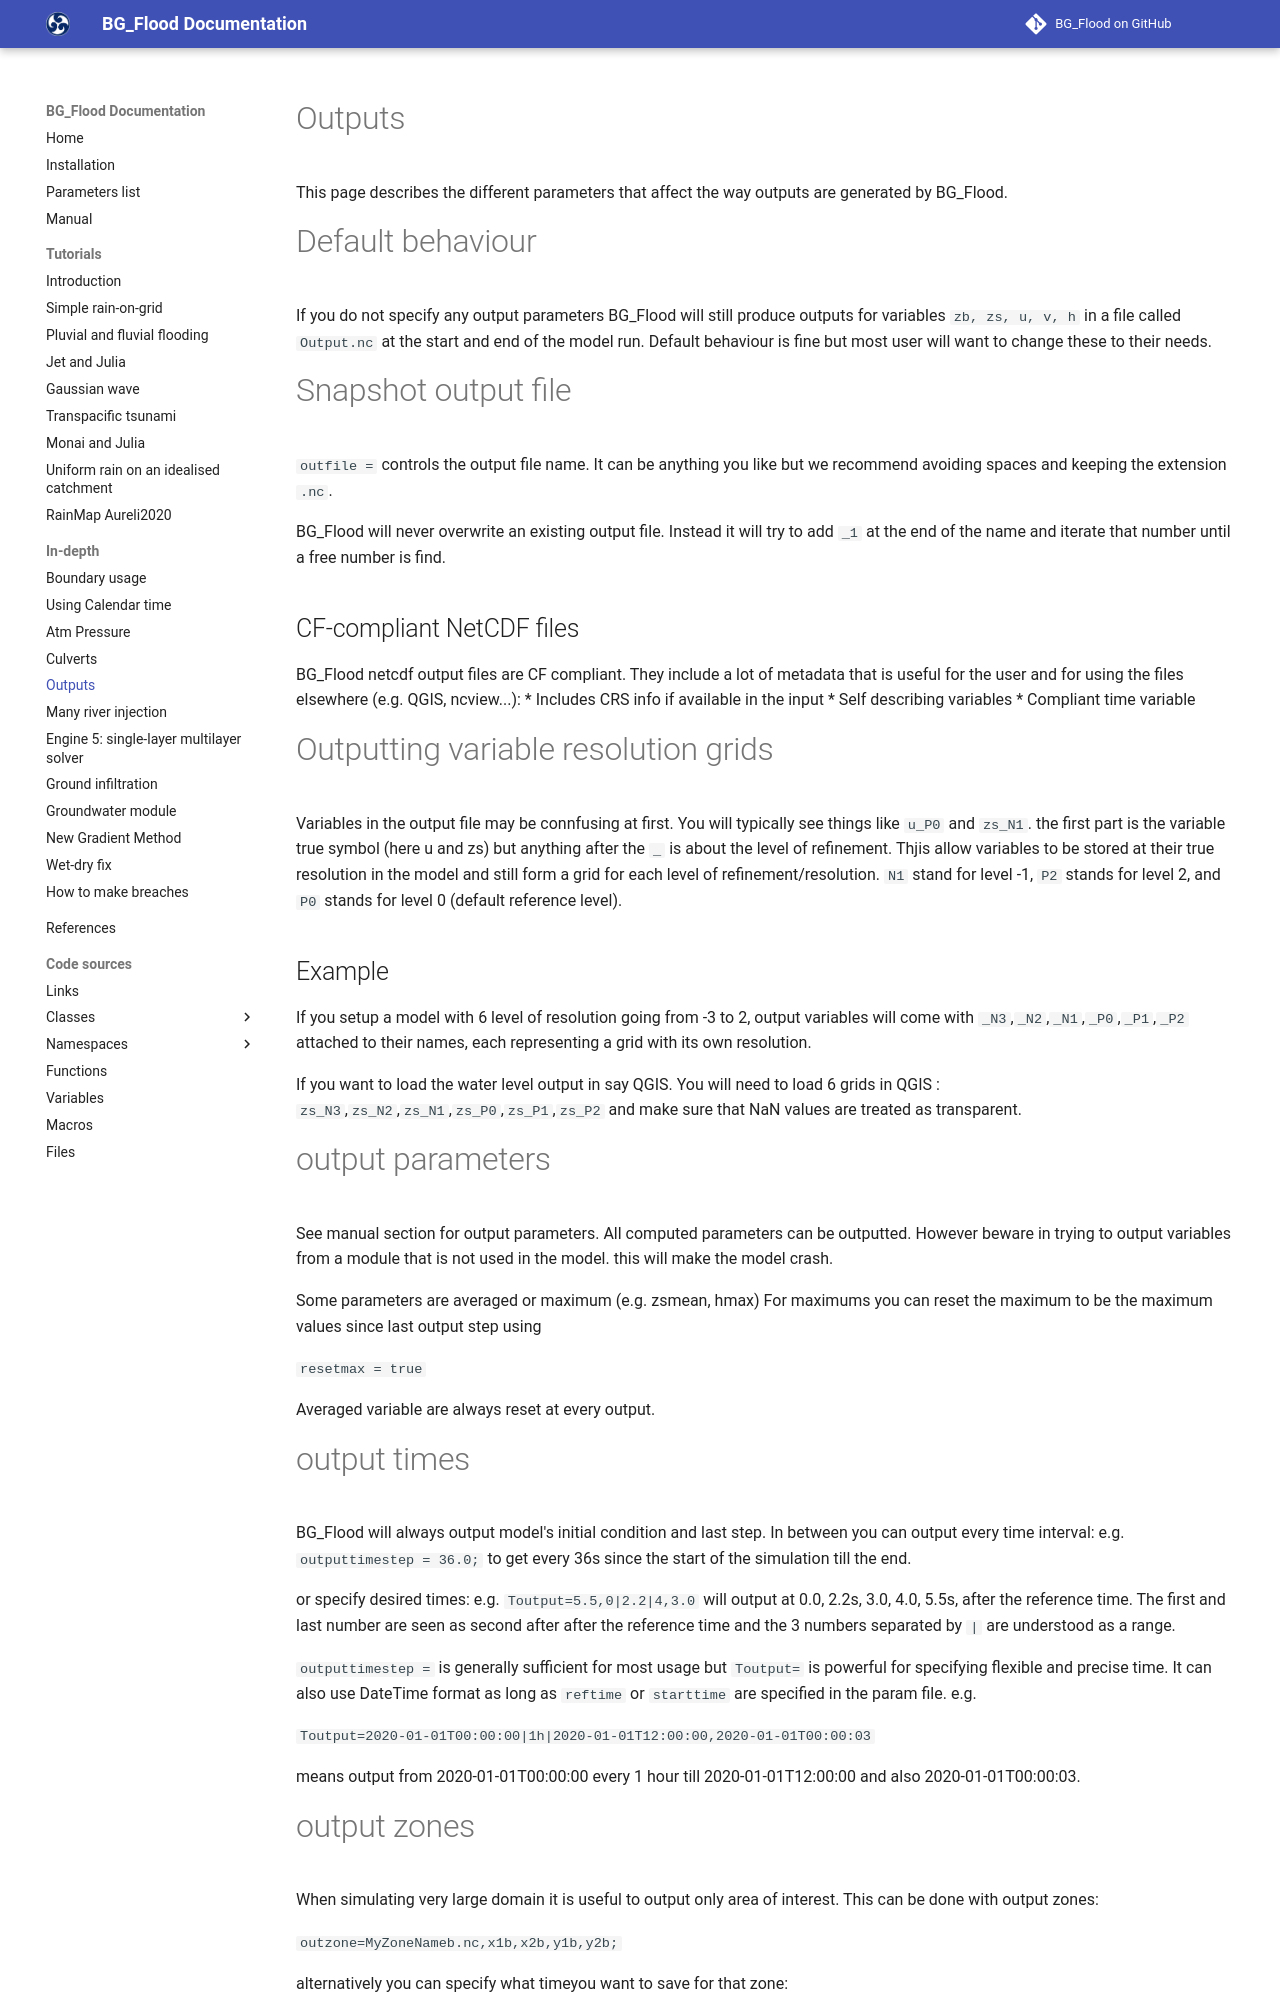

repository: CyprienBosserelle/BG_Flood · page: modules/Outputs/index.html · generator: mkdocs

# Outputs
This page describes the different parameters that affect the way outputs are generated by BG_Flood.

# Default behaviour
If you do not specify any output parameters BG_Flood will still produce outputs for variables `zb, zs, u, v, h` in a file called `Output.nc` at the start and end of the model run.  Default behaviour is fine but most user will want to change these to their needs.

# Snapshot output file

`outfile =` controls the output file name. It can be anything you like but we recommend avoiding spaces and keeping the extension `.nc`.

BG_Flood will never overwrite an existing output file. Instead it will try to add `_1` at the end of the name and iterate that number until a free number is find.

## CF-compliant NetCDF files
BG_Flood netcdf output files are CF compliant. They include a lot of metadata that is useful for the user and for using the files elsewhere (e.g. QGIS, ncview...):
* Includes CRS info if available in the input
* Self describing variables
* Compliant time variable


# Outputting variable resolution grids
Variables in the output file may be connfusing at first. You will typically see things like `u_P0` and `zs_N1`. the first part is the variable true symbol (here u and zs) but anything after the `_` is about the level of refinement. Thjis allow variables to be stored at their true resolution in the model and still form a grid for each level of refinement/resolution. `N1` stand for level -1, `P2` stands for level 2, and `P0` stands for level 0 (default reference level).

## Example
If you setup a model with 6 level of resolution going from -3 to 2, output variables will come with `_N3`,`_N2`,`_N1`,`_P0`,`_P1`,`_P2` attached to their names, each representing a grid with its own resolution. 

If you want to load the water level output in say QGIS. You will need to load 6 grids in QGIS : `zs_N3`,`zs_N2`,`zs_N1`,`zs_P0`,`zs_P1`,`zs_P2` and make sure that NaN values are treated as transparent.

# output parameters
See manual section for output parameters. All computed parameters can be outputted. However beware in trying to output variables from a module that is not used in the model. this will make the model crash.

Some parameters are averaged or maximum (e.g. zsmean, hmax) 
For maximums you can reset the maximum to be the maximum values since last output step using

`resetmax = true`

Averaged variable are always reset at every output.


# output times
BG_Flood will always output model's initial condition and last step. In between you can output every time interval: e.g.  `outputtimestep = 36.0;` to get every 36s since the start of the simulation till the end. 

 or specify desired times: e.g.  `Toutput=5.5,0|2.2|4,3.0` will output at 0.0, 2.2s, 3.0, 4.0, 5.5s, after the reference time. The first and last number are seen as second after after the reference time and the 3 numbers separated by `|` are understood as a range.


`outputtimestep =` is generally sufficient for most usage but `Toutput=` is powerful for specifying flexible and precise time. It can also use DateTime format as long as `reftime` or `starttime` are specified in the param file. e.g. 

`Toutput=2020-01-01T00:00:00|1h|2020-01-01T12:00:00,2020-01-01T00:00:03`

means output from  2020-01-01T00:00:00 every 1 hour till 2020-01-01T12:00:00 and also 2020-01-01T00:00:03.
